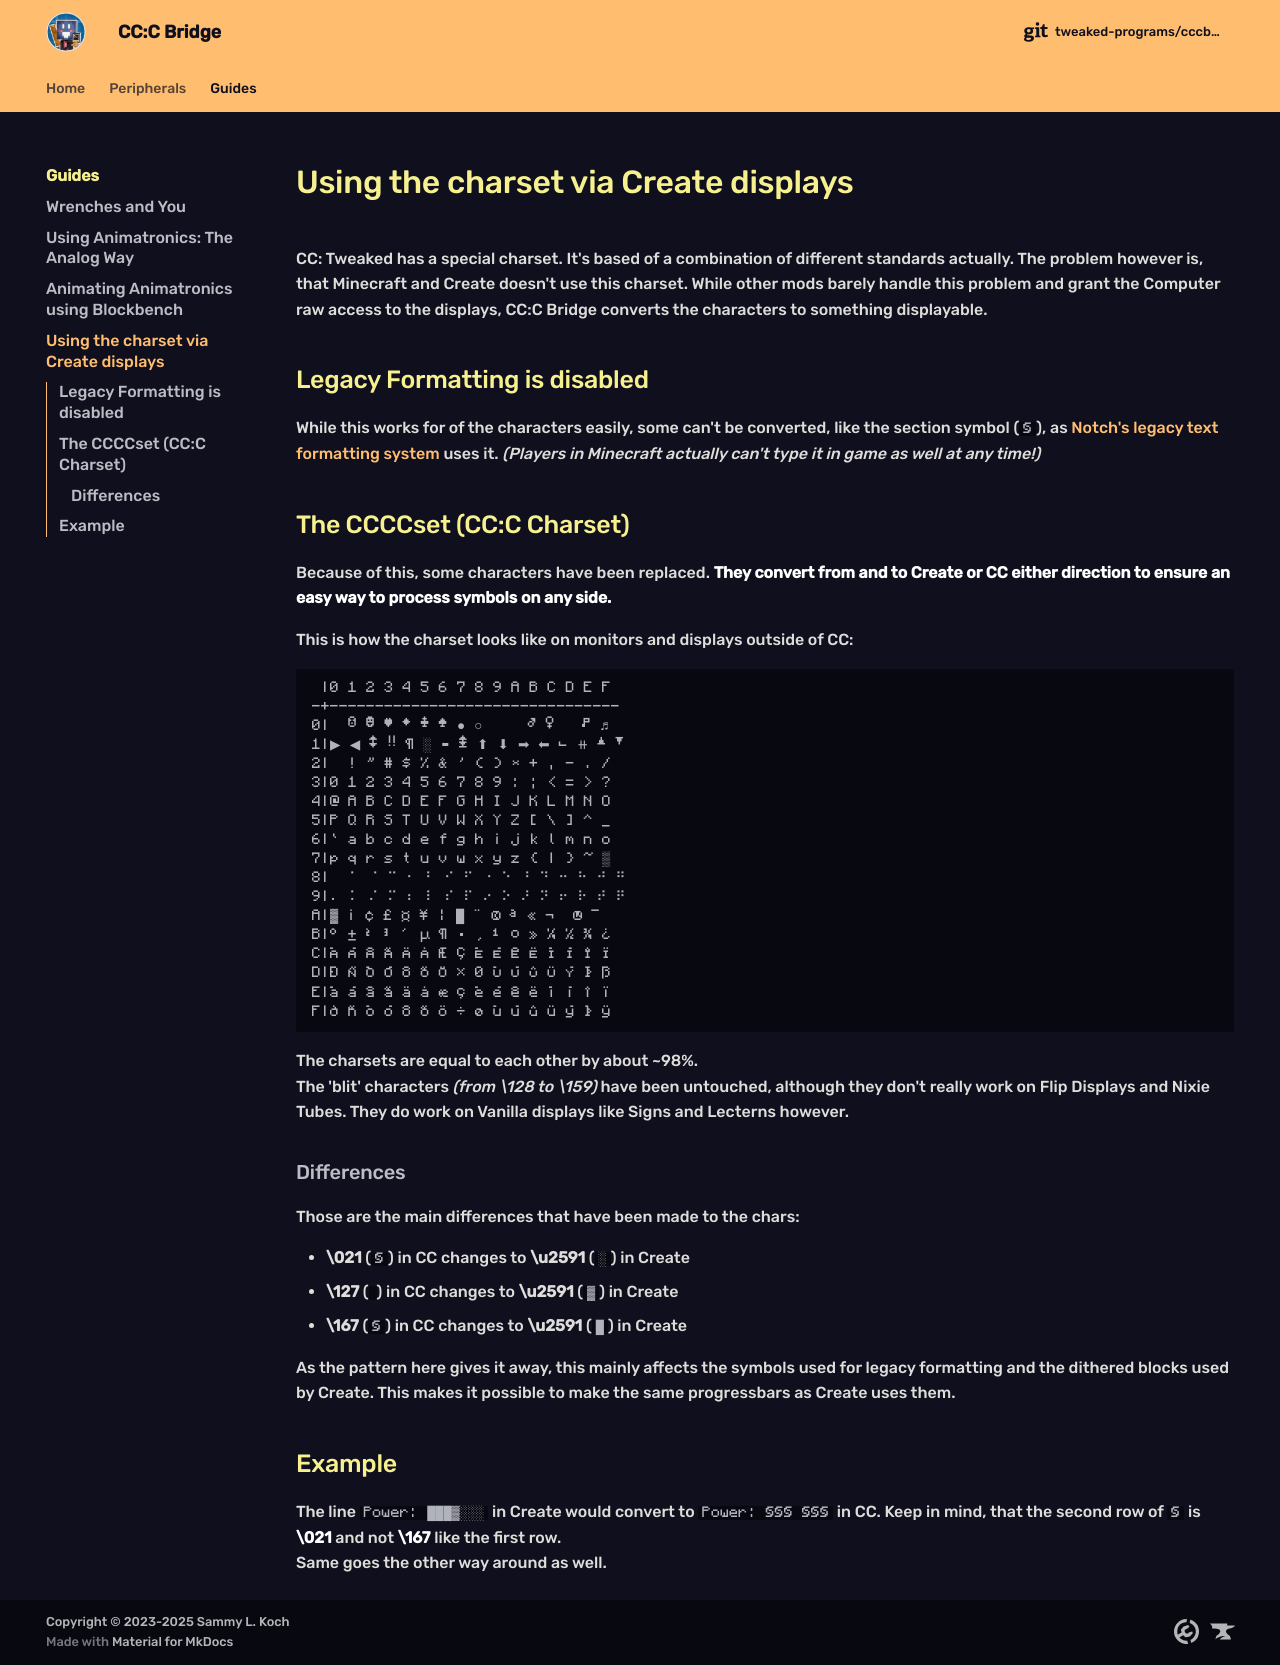

repository: tweaked-programs/cccbridge · page: guides/charset/index.html · generator: mkdocs

# Using the charset via Create displays

CC: Tweaked has a special charset. It's based of a combination of different standards actually. The problem however is, that Minecraft and Create doesn't use this charset. While other mods barely handle this problem and grant the Computer raw access to the displays, CC:C Bridge converts the characters to something displayable.

## Legacy Formatting is disabled

While this works for of the characters easily, some can't be converted, like the section symbol (`§`), as [Notch's legacy text formatting system](https://minecraft.wiki/w/Formatting_codes) uses it. _(Players in Minecraft actually can't type it in game as well at any time!)_

## The CCCCset (CC:C Charset)

Because of this, some characters have been replaced. **They convert from and to Create or CC either direction to ensure an easy way to process symbols on any side.**

This is how the charset looks like on monitors and displays outside of CC:

```
 |0 1 2 3 4 5 6 7 8 9 A B C D E F
-+--------------------------------  
0|  ☺ ☻ ♥ ♦ ♣ ♠ ● ○     ♂ ♀   ♪ ♬
1|▶ ◀ ↕ ‼ ¶ ░ ▬ ↨ ⬆ ⬇ ➡ ⬅ ∟ ⧺ ▲ ▼
2|  ! " # $ % & ' ( ) * + , - . /
3|0 1 2 3 4 5 6 7 8 9 : ; < = > ?
4|@ A B C D E F G H I J K L M N O
5|P Q R S T U V W X Y Z [ \ ] ^ _
6|` a b c d e f g h i j k l m n o
7|p q r s t u v w x y z { | } ~ ▒
8|⠀ ⠁ ⠈ ⠉ ⠂ ⠃ ⠊ ⠋ ⠐ ⠑ ⠘ ⠙ ⠒ ⠓ ⠚ ⠛
9|⠄ ⠅ ⠌ ⠍ ⠆ ⠇ ⠎ ⠏ ⠔ ⠕ ⠜ ⠝ ⠖ ⠗ ⠞ ⠟
A|▓ ¡ ¢ £ ¤ ¥ ¦ █ ¨ © ª « ¬  ® ¯
B|° ± ² ³ ´ µ ¶ · ¸ ¹ º » ¼ ½ ¾ ¿
C|À Á Â Ã Ä Å Æ Ç È É Ê Ë Ì Í Î Ï
D|Ð Ñ Ò Ó Ô Õ Ö × Ø Ù Ú Û Ü Ý Þ ß
E|à á â ã ä å æ ç è é ê ë ì í î ï
F|ð ñ ò ó ô õ ö ÷ ø ù ú û ü ý þ ÿ
```

The charsets are equal to each other by about ~98%.  
The 'blit' characters _(from \\128 to \\159)_ have been untouched, although they don't really work on Flip Displays and Nixie Tubes. They do work on Vanilla displays like Signs and Lecterns however.

### Differences

Those are the main differences that have been made to the chars:

- **\\021** (`§`) in CC changes to **\\u2591** (`░`) in Create
- **\\127** (` `) in CC changes to **\\u2591** (`▓`) in Create
- **\\167** (`§`) in CC changes to **\\u2591** (`█`) in Create

As the pattern here gives it away, this mainly affects the symbols used for legacy formatting and the dithered blocks used by Create.
This makes it possible to make the same progressbars as Create uses them.

## Example

The line `Power: ███▓░░░` in Create would convert to `Power: §§§ §§§` in CC. Keep in mind, that the second row of `§` is **\\021** and not **\\167** like the first row.  
Same goes the other way around as well.
